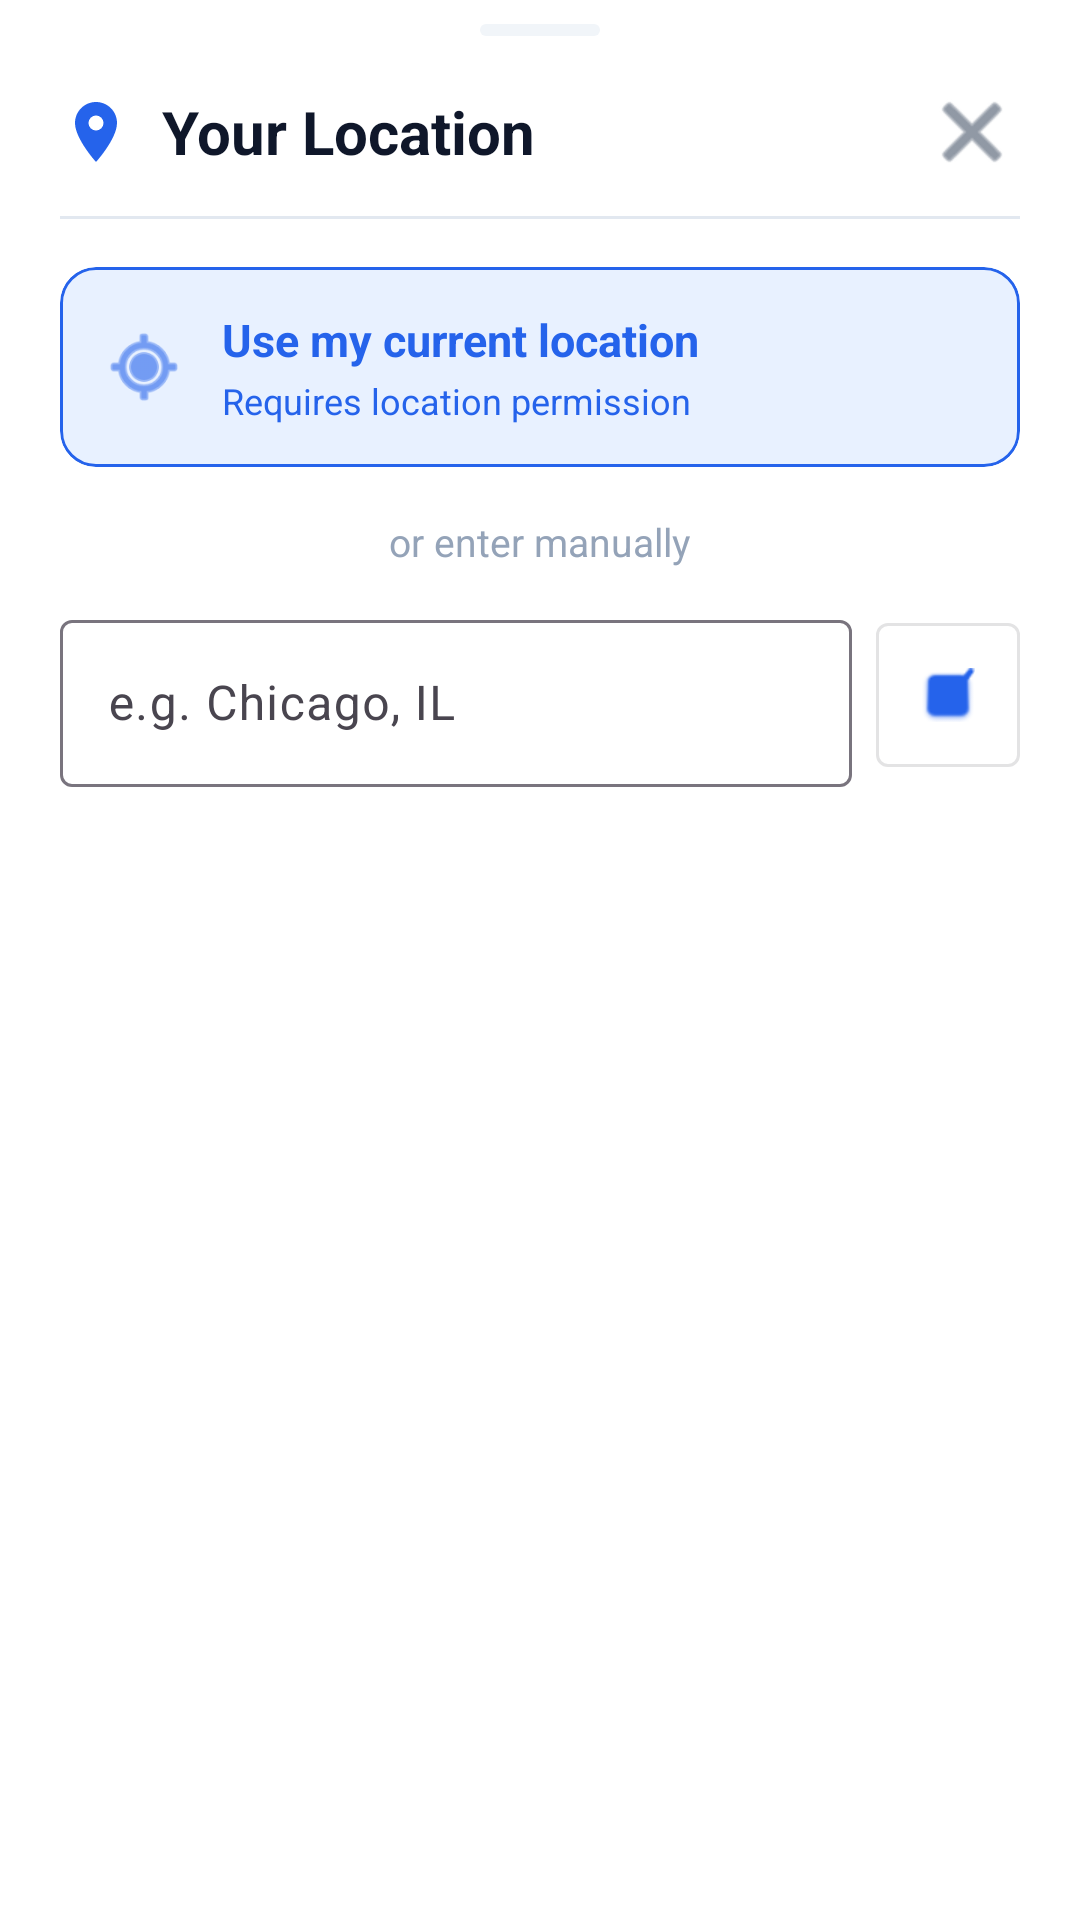

The Android layout XML behind this screen, and the referenced resources:
<!-- AndroidManifest.xml: application theme Theme.NewsHub -->
<!-- res/layout/bottom_sheet_location.xml -->
<?xml version="1.0" encoding="utf-8"?>
<LinearLayout xmlns:android="http://schemas.android.com/apk/res/android"
    xmlns:app="http://schemas.android.com/apk/res-auto"
    android:layout_width="match_parent"
    android:layout_height="wrap_content"
    android:background="@color/home_card_bg"
    android:orientation="vertical"
    android:paddingStart="20dp"
    android:paddingTop="8dp"
    android:paddingEnd="20dp"
    android:paddingBottom="24dp">

    <View
        android:layout_width="40dp"
        android:layout_height="4dp"
        android:layout_gravity="center_horizontal"
        android:background="@drawable/bg_home_chip_muted" />

    <LinearLayout
        android:layout_width="match_parent"
        android:layout_height="wrap_content"
        android:layout_marginTop="16dp"
        android:gravity="center_vertical"
        android:orientation="horizontal">

        <ImageView
            android:layout_width="24dp"
            android:layout_height="24dp"
            android:src="@drawable/ic_location"
            app:tint="@color/home_primary" />

        <TextView
            android:layout_width="0dp"
            android:layout_height="wrap_content"
            android:layout_marginStart="10dp"
            android:layout_weight="1"
            android:text="@string/location_sheet_title"
            android:textColor="@color/home_text_primary"
            android:textSize="20sp"
            android:textStyle="bold" />

        <ImageButton
            android:id="@+id/button_close"
            android:layout_width="32dp"
            android:layout_height="32dp"
            android:background="?attr/selectableItemBackgroundBorderless"
            android:contentDescription="@string/close"
            android:src="@android:drawable/ic_menu_close_clear_cancel"
            app:tint="@color/home_text_secondary" />
    </LinearLayout>

    <View
        android:layout_width="match_parent"
        android:layout_height="1dp"
        android:layout_marginTop="12dp"
        android:background="@color/home_border" />

    <com.google.android.material.card.MaterialCardView
        android:id="@+id/card_use_current"
        android:layout_width="match_parent"
        android:layout_height="wrap_content"
        android:layout_marginTop="16dp"
        app:cardBackgroundColor="#E8F1FF"
        app:cardCornerRadius="12dp"
        app:strokeColor="@color/home_primary"
        app:strokeWidth="1dp">

        <LinearLayout
            android:layout_width="match_parent"
            android:layout_height="wrap_content"
            android:gravity="center_vertical"
            android:orientation="horizontal"
            android:padding="14dp">

            <ImageView
                android:layout_width="28dp"
                android:layout_height="28dp"
                android:src="@android:drawable/ic_menu_mylocation"
                app:tint="@color/home_primary" />

            <LinearLayout
                android:layout_width="0dp"
                android:layout_height="wrap_content"
                android:layout_marginStart="12dp"
                android:layout_weight="1"
                android:orientation="vertical">

                <TextView
                    android:layout_width="wrap_content"
                    android:layout_height="wrap_content"
                    android:text="@string/location_use_current"
                    android:textColor="@color/home_primary"
                    android:textSize="15sp"
                    android:textStyle="bold" />

                <TextView
                    android:layout_width="wrap_content"
                    android:layout_height="wrap_content"
                    android:layout_marginTop="2dp"
                    android:text="@string/location_permission_hint"
                    android:textColor="@color/home_primary"
                    android:textSize="12sp" />
            </LinearLayout>
        </LinearLayout>
    </com.google.android.material.card.MaterialCardView>

    <TextView
        android:layout_width="wrap_content"
        android:layout_height="wrap_content"
        android:layout_gravity="center_horizontal"
        android:layout_marginTop="16dp"
        android:text="@string/location_or_manual"
        android:textColor="@color/home_muted"
        android:textSize="13sp" />

    <LinearLayout
        android:layout_width="match_parent"
        android:layout_height="wrap_content"
        android:layout_marginTop="12dp"
        android:gravity="center_vertical"
        android:orientation="horizontal">

        <com.google.android.material.textfield.TextInputLayout
            android:layout_width="0dp"
            android:layout_height="wrap_content"
            android:layout_weight="1"
            android:hint="@string/location_manual_hint">

            <com.google.android.material.textfield.TextInputEditText
                android:id="@+id/input_manual_location"
                android:layout_width="match_parent"
                android:layout_height="wrap_content"
                android:inputType="textCapWords" />
        </com.google.android.material.textfield.TextInputLayout>

        <com.google.android.material.button.MaterialButton
            android:id="@+id/button_apply_manual"
            style="@style/Widget.MaterialComponents.Button.OutlinedButton"
            android:layout_width="48dp"
            android:layout_height="48dp"
            android:layout_marginStart="8dp"
            android:insetTop="0dp"
            android:insetBottom="0dp"
            app:icon="@android:drawable/checkbox_on_background"
            app:iconGravity="textStart"
            app:iconPadding="0dp"
            app:iconTint="@color/home_primary" />
    </LinearLayout>

    <androidx.recyclerview.widget.RecyclerView
        android:id="@+id/recycler_suggestions"
        android:layout_width="match_parent"
        android:layout_height="wrap_content"
        android:layout_marginTop="8dp"
        android:nestedScrollingEnabled="false"
        android:visibility="gone" />

    <ProgressBar
        android:id="@+id/progress_location"
        style="?android:attr/progressBarStyleSmall"
        android:layout_width="wrap_content"
        android:layout_height="wrap_content"
        android:layout_gravity="center_horizontal"
        android:layout_marginTop="8dp"
        android:visibility="gone" />

</LinearLayout>
<!-- resources referenced by this layout -->
<resources>
  <color name="home_border">#E2E8F0</color>
  <color name="home_card_bg">#FFFFFF</color>
  <color name="home_muted">#94A3B8</color>
  <color name="home_primary">#2563EB</color>
  <color name="home_text_primary">#0F172A</color>
  <color name="home_text_secondary">#475569</color>
  <!-- drawable bg_home_chip_muted (drawable) -->
  <?xml version="1.0" encoding="utf-8"?>
  <shape xmlns:android="http://schemas.android.com/apk/res/android" android:shape="rectangle">
      <solid android:color="#F1F5F9" />
      <corners android:radius="999dp" />
  </shape>
  <!-- drawable ic_location (drawable) -->
  <?xml version="1.0" encoding="utf-8"?>
  <vector xmlns:android="http://schemas.android.com/apk/res/android"
      android:width="24dp"
      android:height="24dp"
      android:viewportWidth="24"
      android:viewportHeight="24">
      <path
          android:fillColor="#000000"
          android:pathData="M12,2C8.13,2 5,5.13 5,9c0,5.25 7,13 7,13s7,-7.75 7,-13c0,-3.87 -3.13,-7 -7,-7zM12,11.5A2.5,2.5 0,1 1,12 6.5a2.5,2.5 0,0 1,0 5z" />
  </vector>
  <string name="close">Close</string>
  <string name="location_manual_hint">e.g. Chicago, IL</string>
  <string name="location_or_manual">or enter manually</string>
  <string name="location_permission_hint">Requires location permission</string>
  <string name="location_sheet_title">Your Location</string>
  <string name="location_use_current">Use my current location</string>
  <style name="Theme.NewsHub" parent="Base.Theme.NewsHub" />
  <style name="Base.Theme.NewsHub" parent="Theme.Material3.DayNight.NoActionBar">
          <item name="colorPrimary">@color/auth_primary</item>
          <item name="colorOnPrimary">@android:color/white</item>
          <item name="android:statusBarColor">@color/auth_background</item>
          <item name="android:navigationBarColor">@color/auth_background</item>
      </style>
  <color name="auth_primary">#2F67E8</color>
  <color name="auth_background">#F3F4F6</color>
</resources>
